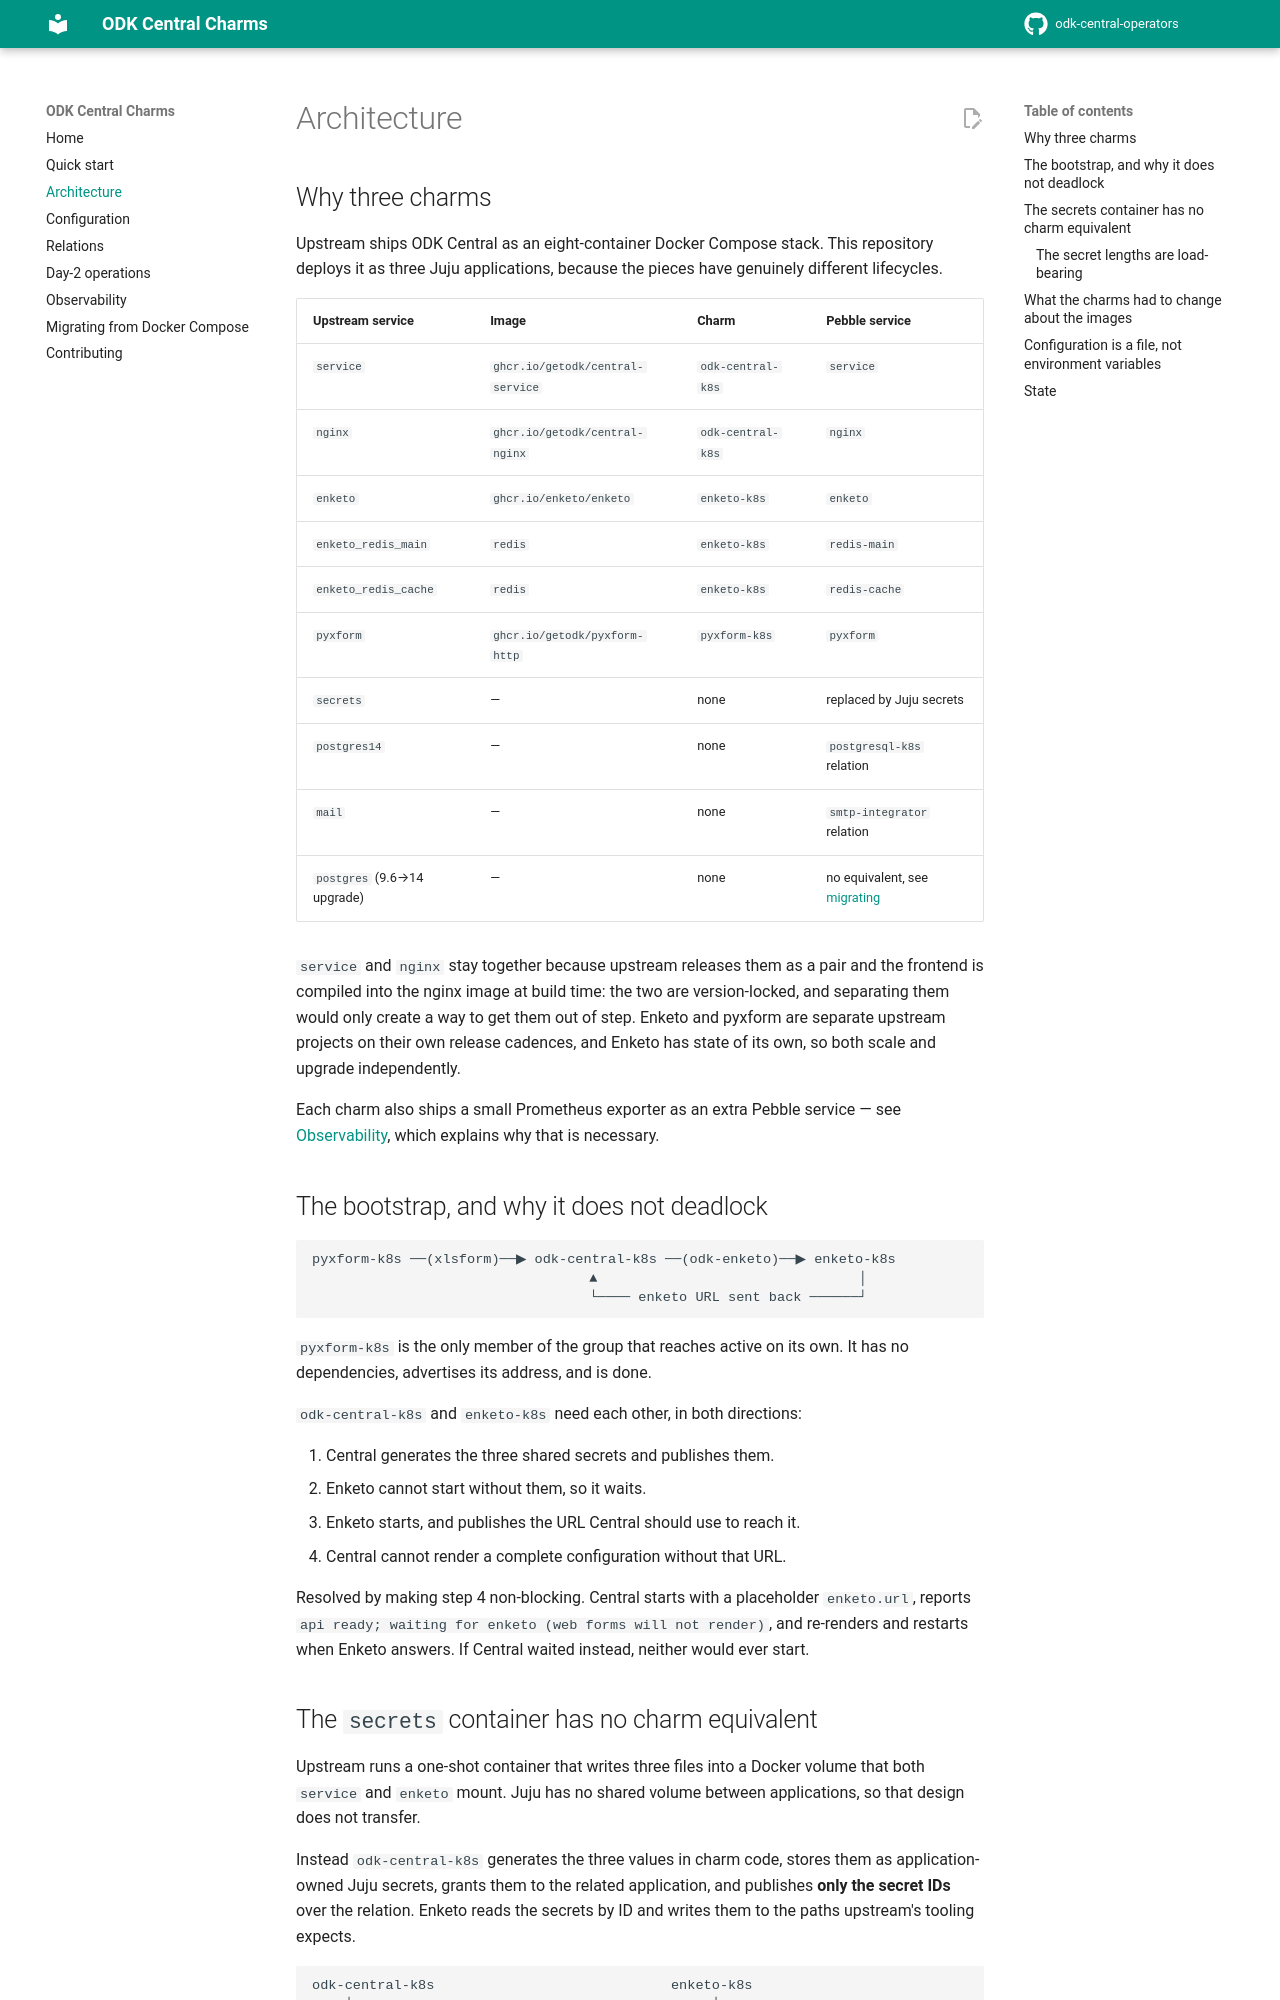

repository: tonyandrewmeyer/odk-central-operators · page: architecture/index.html · generator: mkdocs

# Architecture

## Why three charms

Upstream ships ODK Central as an eight-container Docker Compose stack. This
repository deploys it as three Juju applications, because the pieces have
genuinely different lifecycles.

| Upstream service | Image | Charm | Pebble service |
|---|---|---|---|
| `service` | `ghcr.io/getodk/central-service` | `odk-central-k8s` | `service` |
| `nginx` | `ghcr.io/getodk/central-nginx` | `odk-central-k8s` | `nginx` |
| `enketo` | `ghcr.io/enketo/enketo` | `enketo-k8s` | `enketo` |
| `enketo_redis_main` | `redis` | `enketo-k8s` | `redis-main` |
| `enketo_redis_cache` | `redis` | `enketo-k8s` | `redis-cache` |
| `pyxform` | `ghcr.io/getodk/pyxform-http` | `pyxform-k8s` | `pyxform` |
| `secrets` | — | none | replaced by Juju secrets |
| `postgres14` | — | none | `postgresql-k8s` relation |
| `mail` | — | none | `smtp-integrator` relation |
| `postgres` (9.6→14 upgrade) | — | none | no equivalent, see [migrating](migrating-from-compose.md) |

`service` and `nginx` stay together because upstream releases them as a pair
and the frontend is compiled into the nginx image at build time: the two are
version-locked, and separating them would only create a way to get them out of
step. Enketo and pyxform are separate upstream projects on their own release
cadences, and Enketo has state of its own, so both scale and upgrade
independently.

Each charm also ships a small Prometheus exporter as an extra Pebble service —
see [Observability](observability.md), which explains why that is necessary.

## The bootstrap, and why it does not deadlock

```text
pyxform-k8s ──(xlsform)──▶ odk-central-k8s ──(odk-enketo)──▶ enketo-k8s
                                  ▲                                │
                                  └──── enketo URL sent back ──────┘
```

`pyxform-k8s` is the only member of the group that reaches active on its own.
It has no dependencies, advertises its address, and is done.

`odk-central-k8s` and `enketo-k8s` need each other, in both directions:

1. Central generates the three shared secrets and publishes them.
2. Enketo cannot start without them, so it waits.
3. Enketo starts, and publishes the URL Central should use to reach it.
4. Central cannot render a complete configuration without that URL.

Resolved by making step 4 non-blocking. Central starts with a placeholder
`enketo.url`, reports
`api ready; waiting for enketo (web forms will not render)`, and re-renders and
restarts when Enketo answers. If Central waited instead, neither would ever
start.
